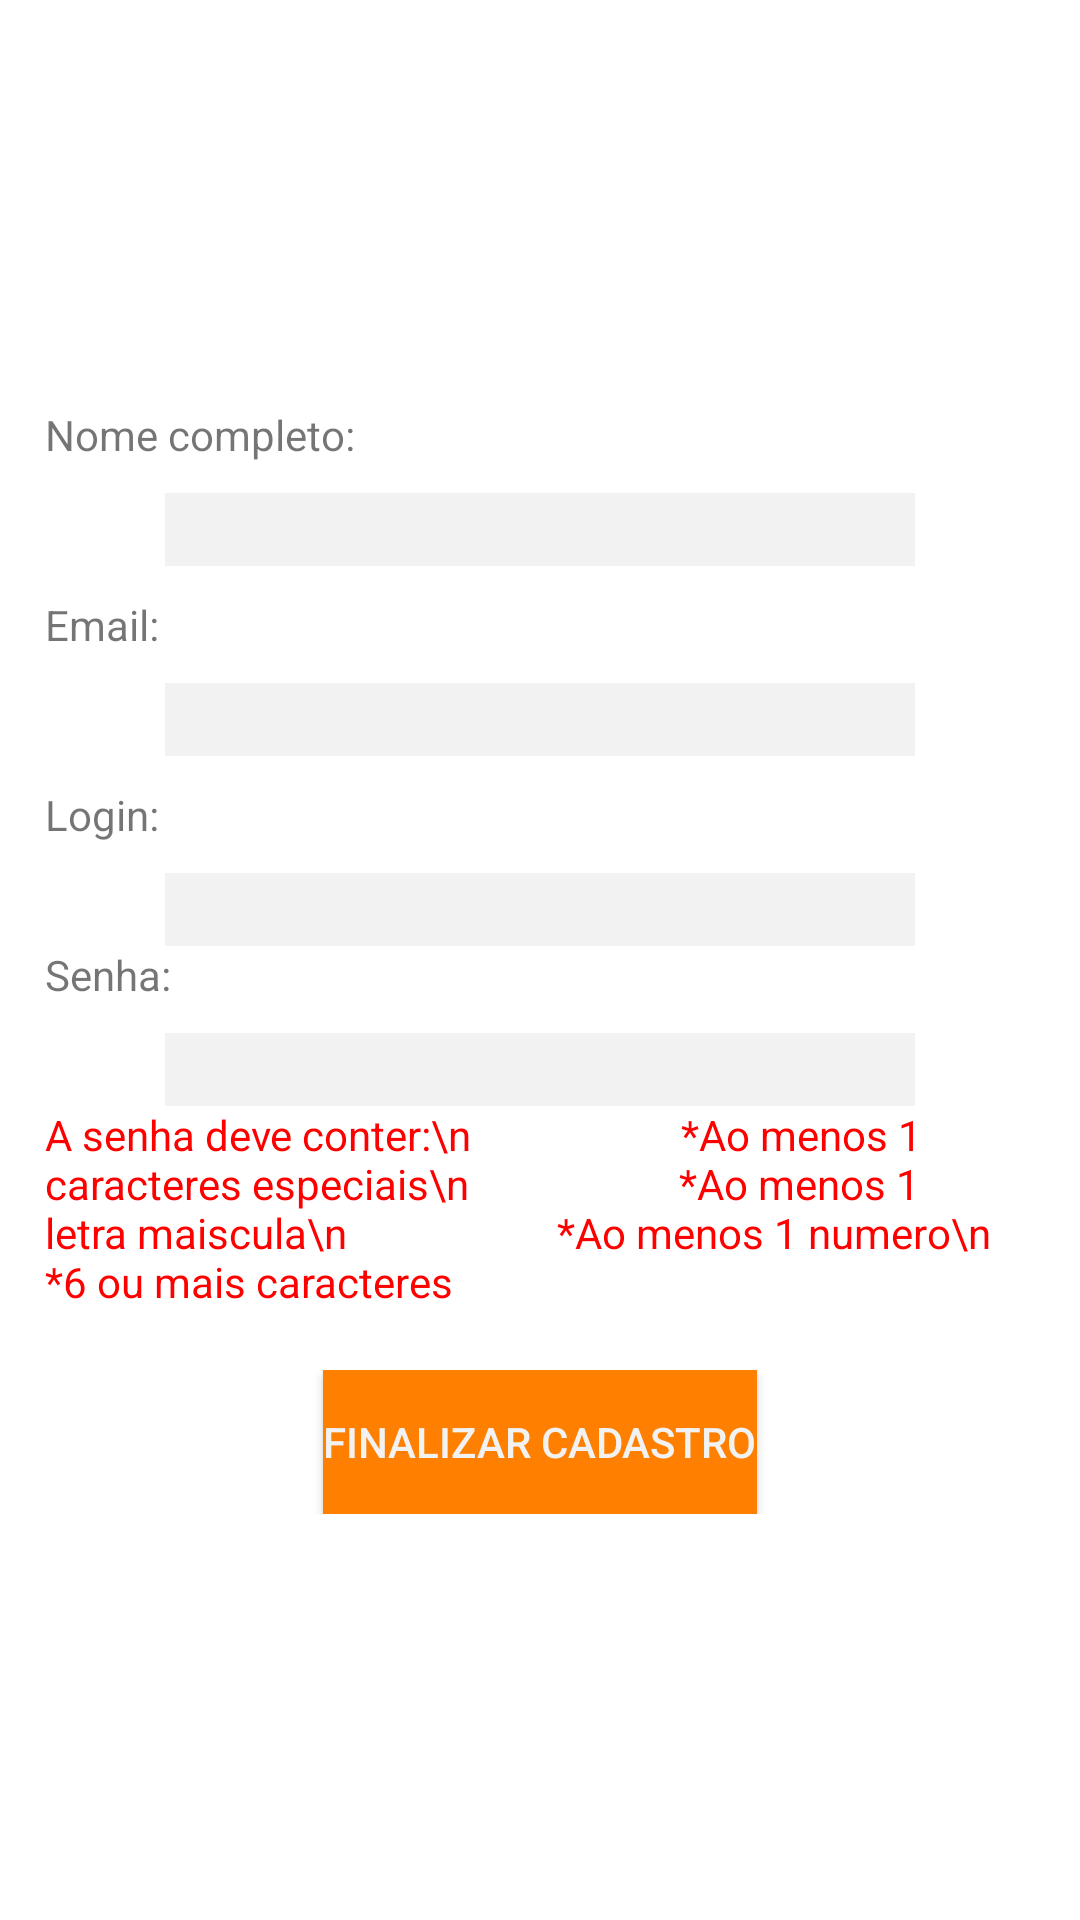

Reconstruct the res/layout file that produces this screen, plus the resources it refers to.
<!-- AndroidManifest.xml: application theme Theme.ControleFrota -->
<!-- res/layout/tela_cadastro.xml -->
<?xml version="1.0" encoding="utf-8"?>
<LinearLayout xmlns:android="http://schemas.android.com/apk/res/android"

    xmlns:app="http://schemas.android.com/apk/res-auto"
    xmlns:tools="http://schemas.android.com/tools"
    android:layout_width="match_parent"
    android:layout_height="match_parent"
    android:orientation="vertical"
    android:padding="15dp"
    tools:context=".views.MainActivity">

    <ScrollView
        android:layout_width="match_parent"
        android:layout_height="match_parent"
        android:layout_gravity="center">

        <LinearLayout
            android:layout_width="match_parent"
            android:layout_height="wrap_content"
            android:layout_gravity="center"
            android:orientation="vertical">


            <TextView
                android:layout_width="wrap_content"
                android:layout_height="wrap_content"
                android:layout_marginRight="40dp"
                android:text="Nome completo:" />

            <LinearLayout
                android:layout_width="wrap_content"
                android:layout_height="wrap_content"
                android:layout_gravity="center"
                android:layout_marginTop="10dp"
                android:gravity="center"
                android:orientation="horizontal">


                <EditText
                    android:id="@+id/telacadastro_etnome"
                    android:layout_width="250dp"
                    android:layout_height="wrap_content"
                    android:background="@color/light_gray"
                    android:inputType="text" />

            </LinearLayout>

            <TextView
                android:layout_width="wrap_content"
                android:layout_height="wrap_content"
                android:layout_marginTop="10dp"
                android:layout_marginRight="100dp"
                android:text="Email:" />

            <LinearLayout
                android:layout_width="match_parent"
                android:layout_height="wrap_content"
                android:layout_marginTop="10dp"
                android:gravity="center"
                android:orientation="horizontal">

                <EditText
                    android:id="@+id/telacadastro_etemail"
                    android:layout_width="250dp"
                    android:layout_height="wrap_content"
                    android:layout_gravity="center"
                    android:background="@color/light_gray"
                    android:inputType="textEmailAddress" />

            </LinearLayout>

            <TextView
                android:layout_width="wrap_content"
                android:layout_height="wrap_content"
                android:layout_marginTop="10dp"
                android:layout_marginRight="100dp"
                android:text="Login:" />

            <LinearLayout
                android:layout_width="match_parent"
                android:layout_height="wrap_content"
                android:layout_marginTop="10dp"
                android:gravity="center"
                android:orientation="horizontal">

                <EditText
                    android:id="@+id/telacadastro_etlogin"
                    android:layout_width="250dp"
                    android:layout_height="wrap_content"
                    android:layout_gravity="center"
                    android:background="@color/light_gray"
                    android:inputType="textEmailAddress" />

            </LinearLayout>


            <TextView
                android:layout_width="wrap_content"
                android:layout_height="wrap_content"
                android:layout_marginRight="20dp"
                android:text="Senha:" />

            <LinearLayout
                android:layout_width="match_parent"
                android:layout_height="wrap_content"
                android:layout_marginTop="10dp"
                android:gravity="center"
                android:orientation="vertical">

                <EditText
                    android:id="@+id/telacadastro_etsenha"
                    android:layout_width="250dp"
                    android:layout_height="wrap_content"
                    android:layout_gravity="center"
                    android:background="@color/light_gray"
                    android:inputType="textPassword" />

                <TextView
                    android:layout_width="match_parent"
                    android:layout_height="wrap_content"
                    android:id="@+id/telacadastro_tvmensagem"
                    android:text="A senha deve conter:\n
                    *Ao menos 1 caracteres especiais\n
                    *Ao menos 1 letra maiscula\n
                    *Ao menos 1 numero\n
                    *6 ou mais caracteres"
                    android:textColor="@color/red"/>

            </LinearLayout>

            <LinearLayout
                android:layout_width="match_parent"
                android:layout_height="wrap_content"
                android:layout_marginTop="20dp"
                android:gravity="center">

                <Button
                    android:id="@+id/telacadastro_btnfinal"
                    android:layout_width="wrap_content"
                    android:layout_height="wrap_content"
                    android:background="@color/orange"
                    android:gravity="center_vertical"
                    android:text="Finalizar Cadastro"
                    android:textColor="@color/light_gray"
                    app:backgroundTint="@color/orange" />

            </LinearLayout>

        </LinearLayout>
    </ScrollView>
</LinearLayout>
<!-- resources referenced by this layout -->
<resources>
  <color name="light_gray">#F2F2F2</color>
  <color name="orange">#ff8000</color>
  <color name="red">#ff0000</color>
  <style name="Theme.ControleFrota" parent="Theme.MaterialComponents.DayNight.DarkActionBar">
          
          <item name="colorPrimary">@color/orange</item>
          <item name="colorPrimaryVariant">@color/orange</item>
          <item name="colorOnPrimary">@color/white</item>
          
          <item name="colorSecondary">@color/teal_200</item>
          <item name="colorSecondaryVariant">@color/teal_700</item>
          <item name="colorOnSecondary">@color/black</item>
          
          <item name="android:statusBarColor" tools:targetApi="l">?attr/colorPrimaryVariant</item>
          
      </style>
  <color name="white">#FFFFFFFF</color>
  <color name="teal_200">#FF03DAC5</color>
  <color name="teal_700">#FF018786</color>
  <color name="black">#FF000000</color>
</resources>
